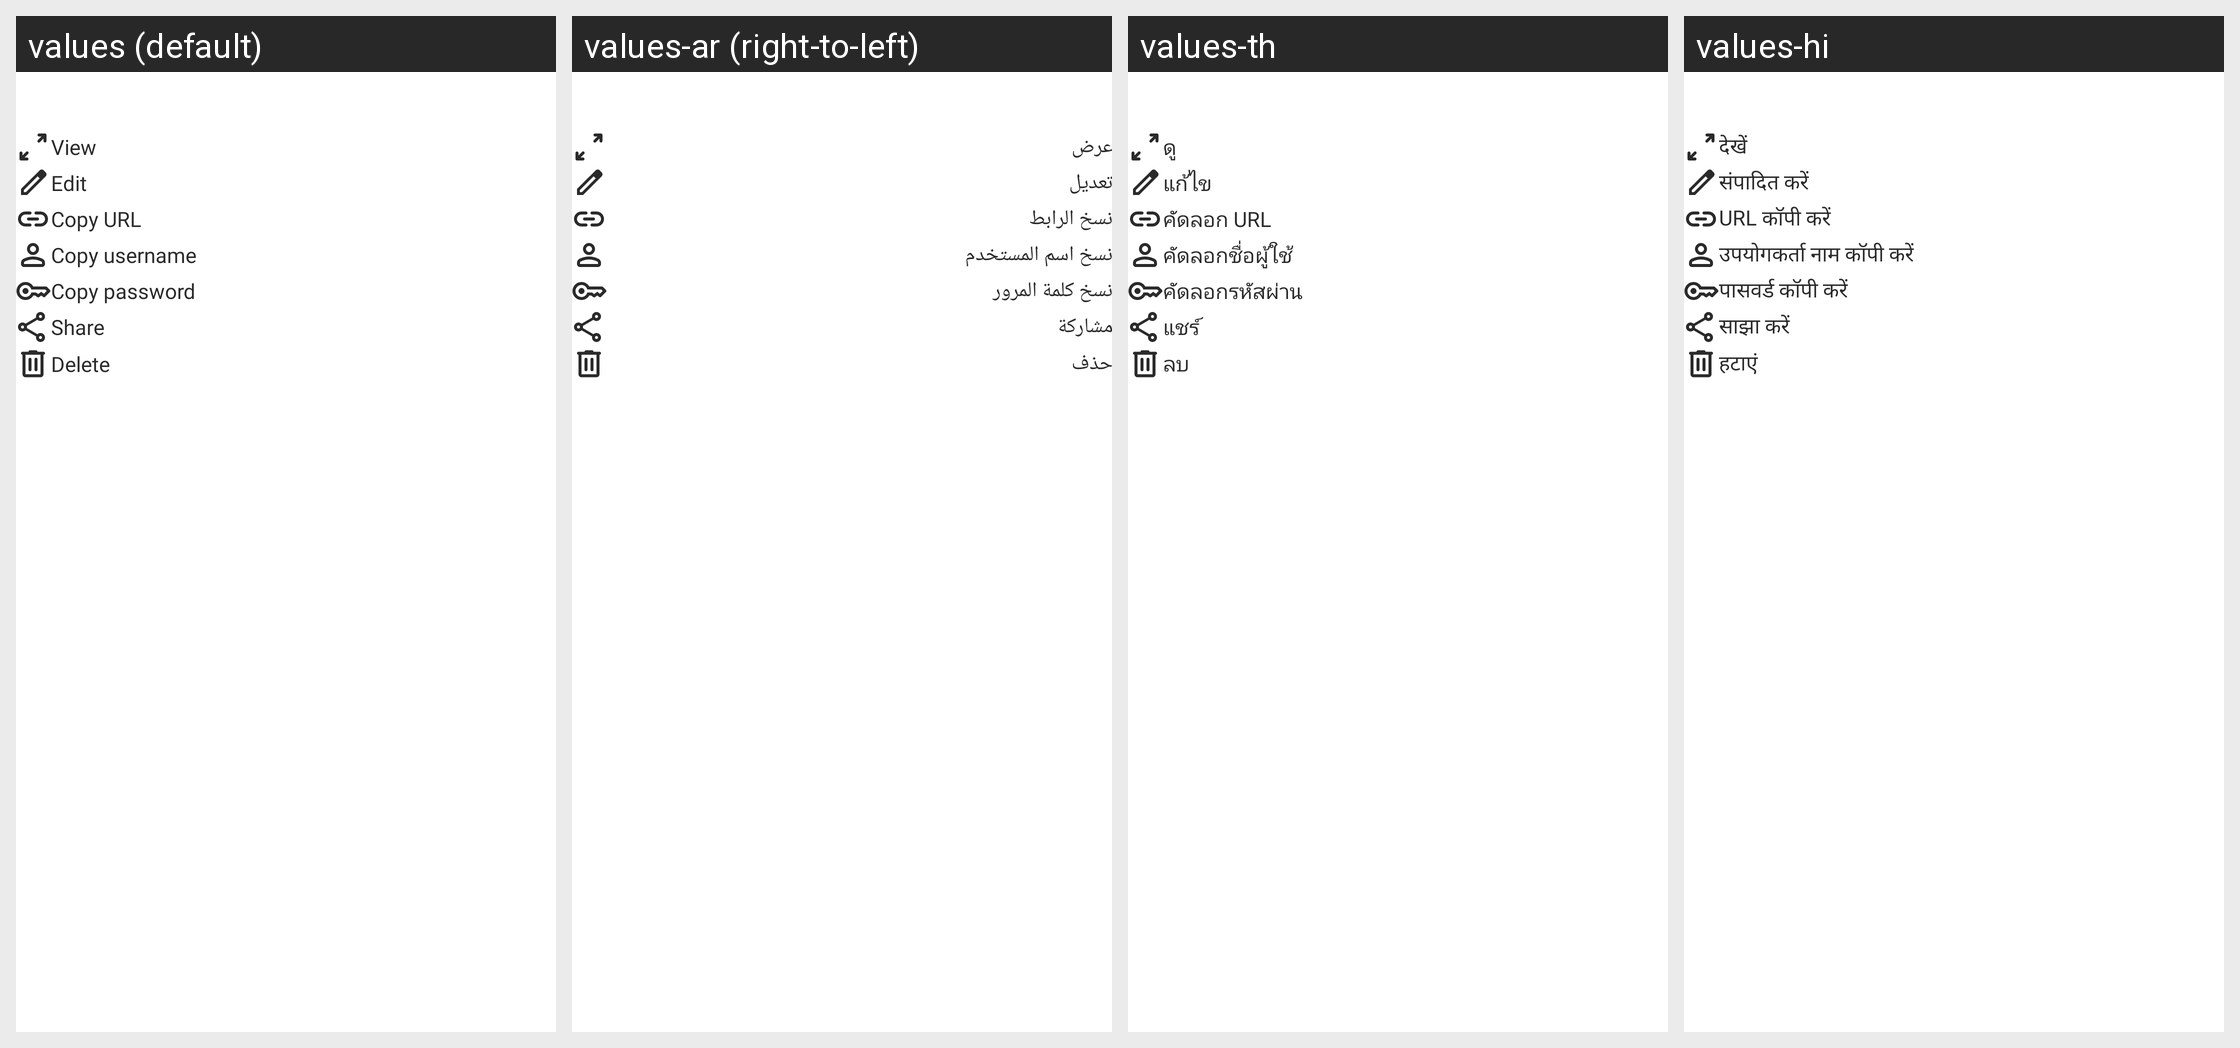

Strings drawn on this Android screen and how each of the app's shown locales translates them:
Android screen res/layout/dialog_password_options.xml rendered under 4 locales, left to right: values (default), values-ar (right-to-left), values-th, values-hi. Device: Nexus 5 (rendered at 1080×1920; each locale shown at half size, 540×960, under a caption strip naming it); theme Theme.Authenticator.
Other locales in the repository, not shown: values-af, values-cs, values-da, values-de, values-el, values-es, values-fa, values-in, values-it, values-ja, values-ko, values-ms, values-nl, values-no, values-pt, values-ru, values-tr, values-vi, values-zh.
Strings drawn on this screen, with the default value and each locale's value (text and hints the layout hard-codes, and strings that could not be matched under every locale, appear in the picture but are not listed):

view
  values: View
  values-ar: عرض
  values-th: ดู
  values-hi: देखें

edit
  values: Edit
  values-ar: تعديل
  values-th: แก้ไข
  values-hi: संपादित करें

copy_url
  values: Copy URL
  values-ar: نسخ الرابط
  values-th: คัดลอก URL
  values-hi: URL कॉपी करें

copy_username
  values: Copy username
  values-ar: نسخ اسم المستخدم
  values-th: คัดลอกชื่อผู้ใช้
  values-hi: उपयोगकर्ता नाम कॉपी करें

copy_password
  values: Copy password
  values-ar: نسخ كلمة المرور
  values-th: คัดลอกรหัสผ่าน
  values-hi: पासवर्ड कॉपी करें

share
  values: Share
  values-ar: مشاركة
  values-th: แชร์
  values-hi: साझा करें

delete
  values: Delete
  values-ar: حذف
  values-th: ลบ
  values-hi: हटाएं
